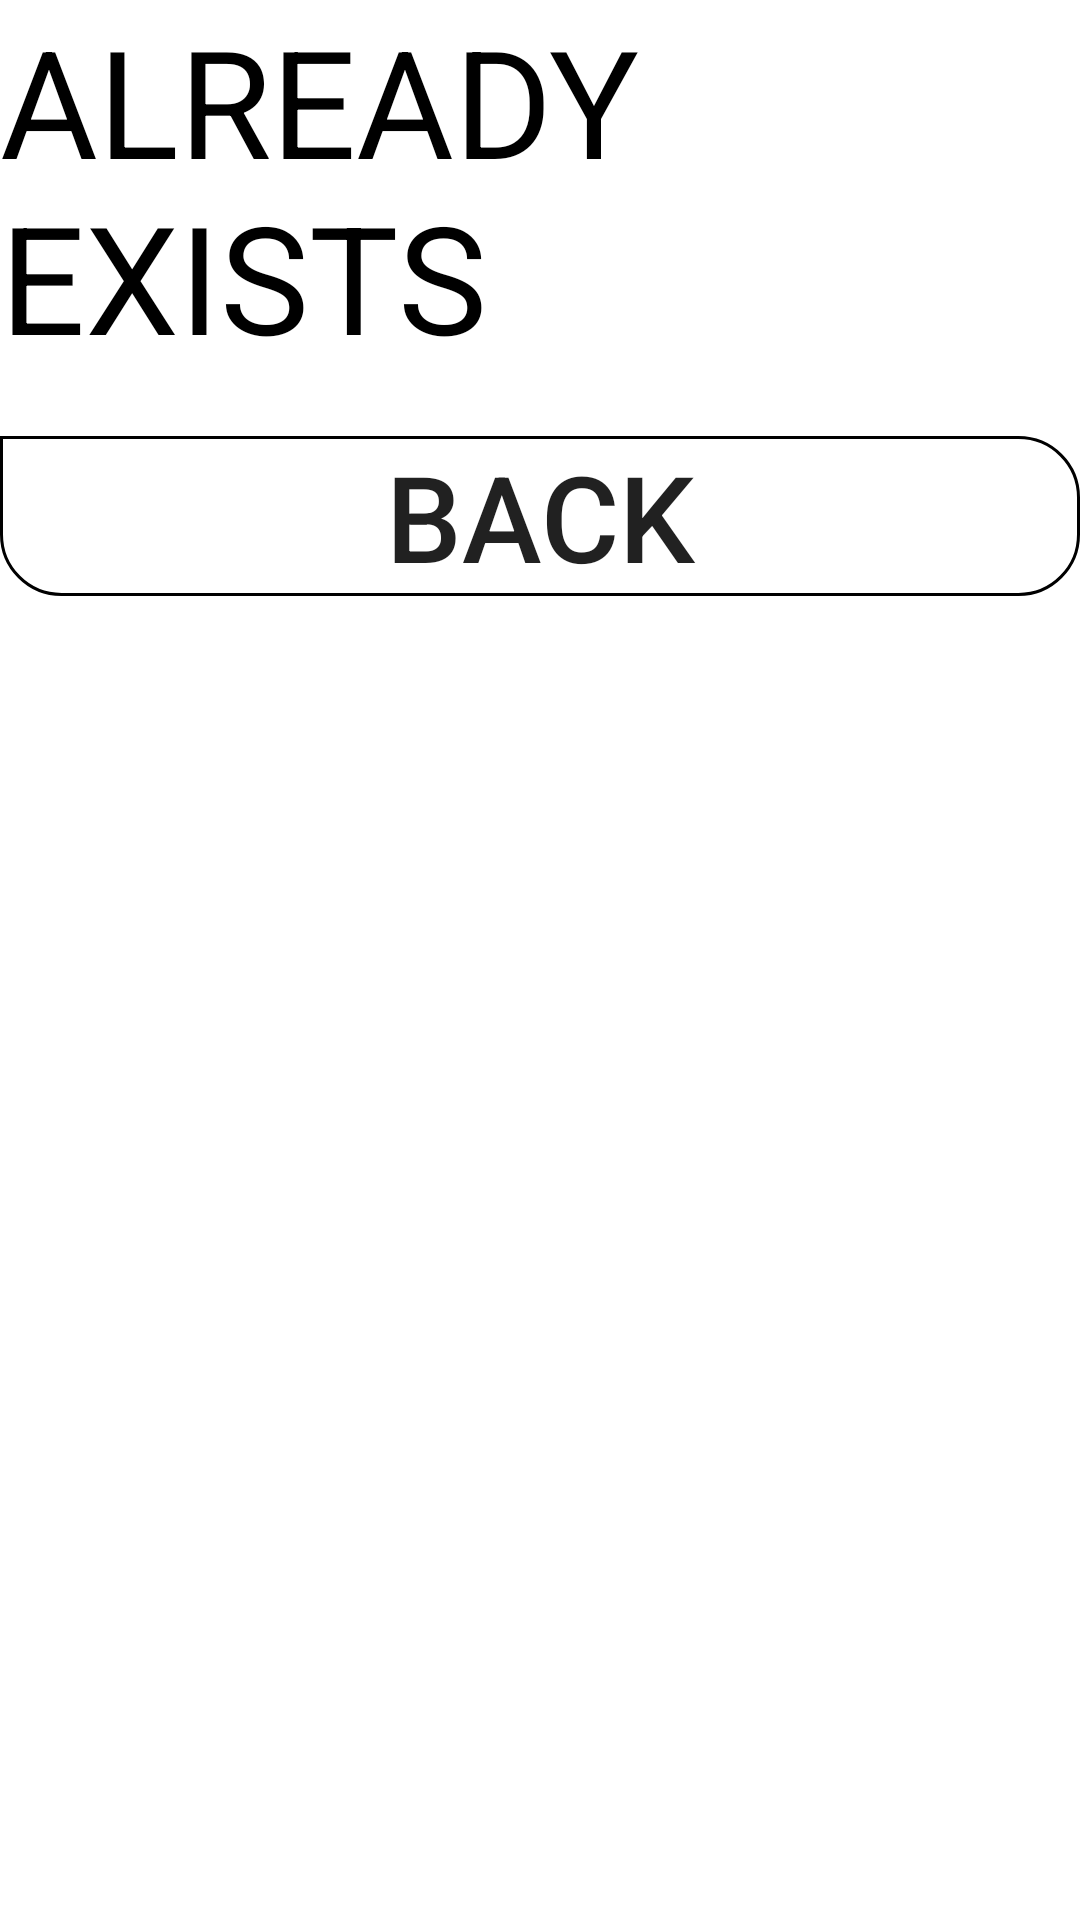

Layout XML and referenced resources for this Android screen:
<!-- AndroidManifest.xml: application theme Theme.Hybrid_la2 -->
<!-- res/layout/alreadyexists.xml -->
<?xml version="1.0" encoding="utf-8"?>
<RelativeLayout xmlns:android="http://schemas.android.com/apk/res/android"
    android:background="@color/white"
    android:layout_width="match_parent" android:layout_height="match_parent">


    <LinearLayout
        android:layout_width="wrap_content"
        android:layout_height="wrap_content"
        android:orientation="vertical">

        <TextView
            android:id="@+id/text1"
            android:layout_width="match_parent"
            android:layout_height="match_parent"
            android:text="ALREADY EXISTS"
            android:textColor="@color/black"
            android:textSize="50dp"/>

        <Button
            android:id="@+id/backBtn"
            android:layout_marginTop="20dp"
            android:layout_width="match_parent"
            android:layout_height="wrap_content"
            android:background="@drawable/btnlayout"
            android:text="BACK"
            android:textSize="40dp"/>
    </LinearLayout>

</RelativeLayout>
<!-- resources referenced by this layout -->
<resources>
  <!-- drawable btnlayout (drawable) -->
  <shape xmlns:android="http://schemas.android.com/apk/res/android"
      android:shape="rectangle">
  
      <corners
          android:bottomLeftRadius="20dp"
          android:bottomRightRadius="20dp"
          android:topLeftRadius="0dp"
          android:topRightRadius="20dp"/>
  
      <stroke
          android:width="1dp"
          android:color="@color/black"/>
  
  </shape>
  <style name="Theme.Hybrid_la2" parent="Theme.MaterialComponents.DayNight.DarkActionBar">
          
          <item name="colorPrimary">@color/purple_500</item>
          <item name="colorPrimaryVariant">@color/purple_700</item>
          <item name="colorOnPrimary">@color/white</item>
          
          <item name="colorSecondary">@color/teal_200</item>
          <item name="colorSecondaryVariant">@color/teal_700</item>
          <item name="colorOnSecondary">@color/black</item>
          
          <item name="android:statusBarColor" tools:targetApi="l">?attr/colorPrimaryVariant</item>
          
      </style>
  <!-- not gathered from this repository: default colours our renderer supplied (Android Studio template values) -->
  <color name="purple_500">#FF6200EE</color>
  <color name="purple_700">#FF3700B3</color>
  <color name="teal_200">#FF03DAC5</color>
  <color name="teal_700">#FF018786</color>
  <color name="black">#FF000000</color>
  <color name="white">#FFFFFFFF</color>
</resources>
